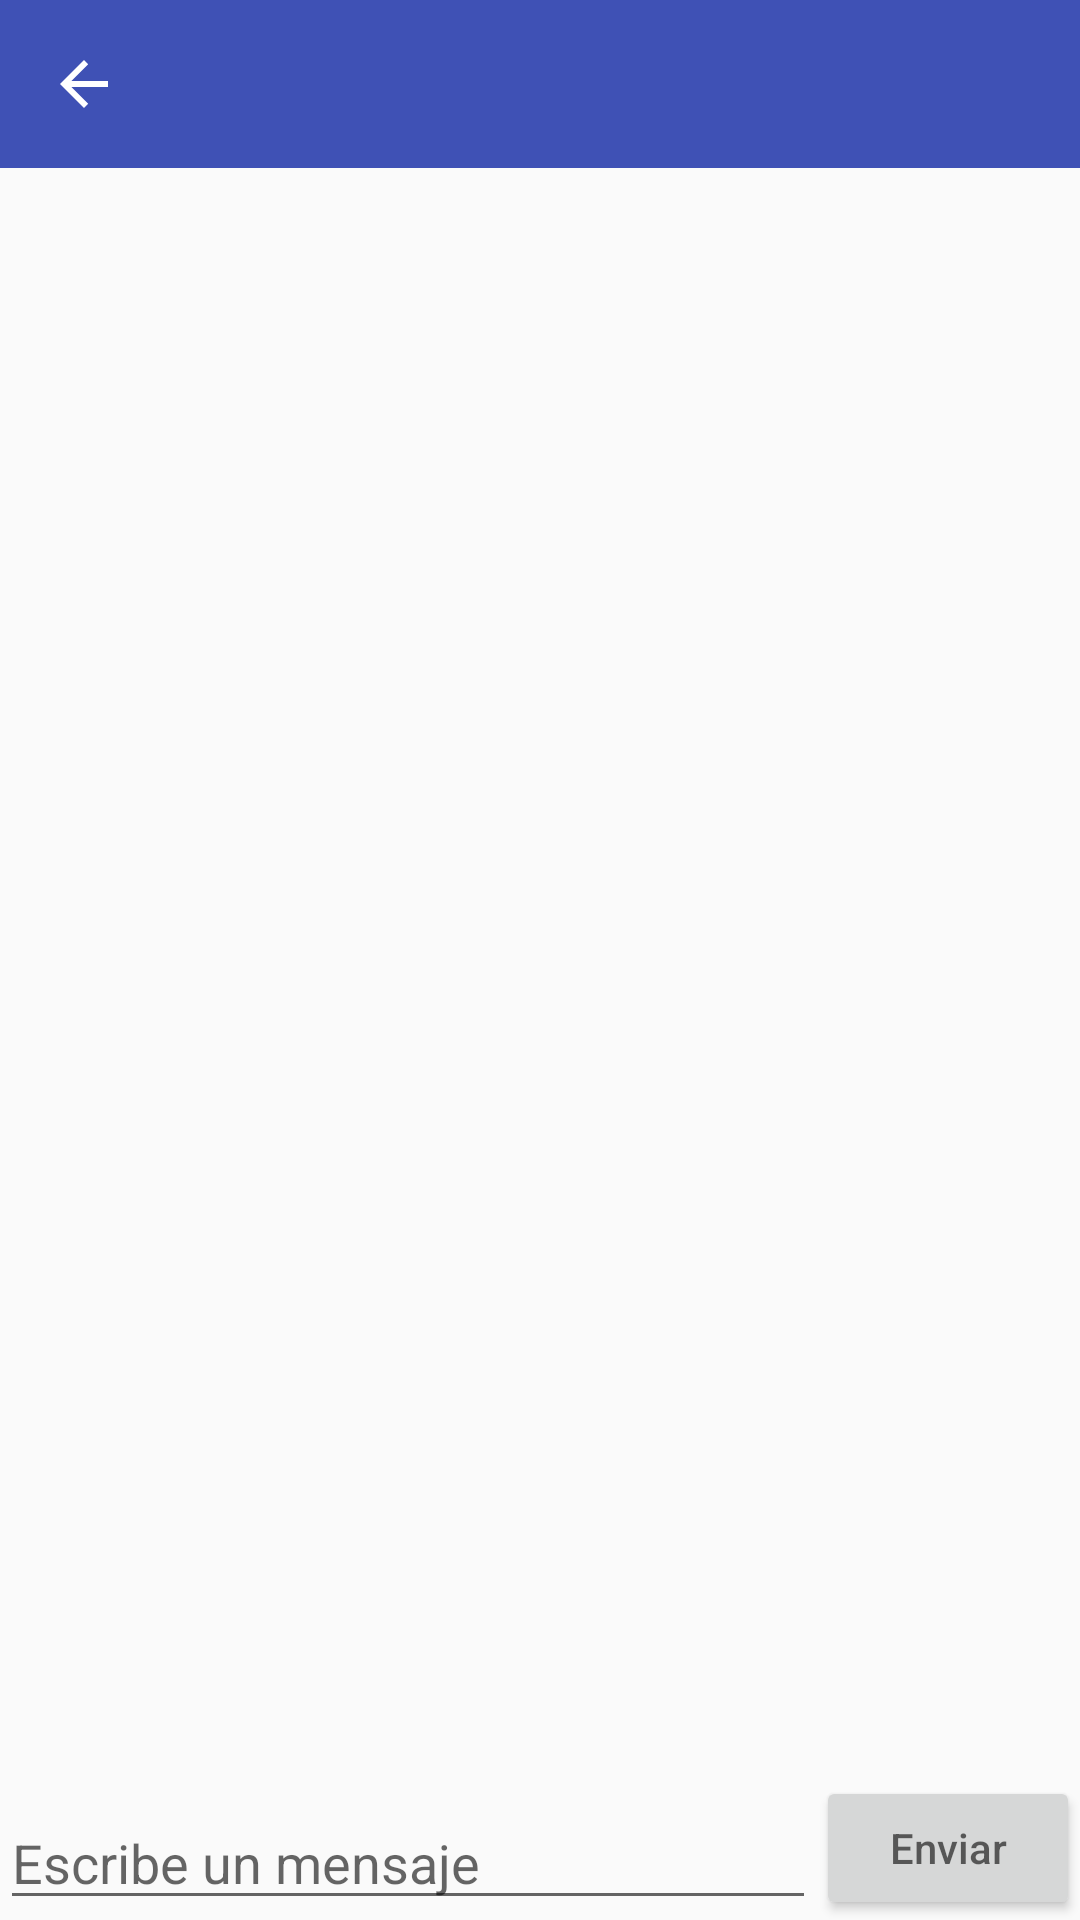

Android layout source for this screen:
<!-- AndroidManifest.xml: application theme AppTheme -->
<!-- res/layout/mensajeria.xml -->
<?xml version="1.0" encoding="utf-8"?>
<LinearLayout
    xmlns:android="http://schemas.android.com/apk/res/android"
    xmlns:app="http://schemas.android.com/apk/res-auto"
    xmlns:tools="http://schemas.android.com/tools"
    android:orientation="vertical"
    android:layout_width="match_parent"
    android:layout_height="match_parent">

    <RelativeLayout
        android:layout_width="match_parent"
        android:layout_height="match_parent">

        <EditText
            android:id="@+id/ETM"
            android:layout_width="match_parent"
            android:layout_height="wrap_content"
            android:hint="Escribe un mensaje"
            android:layout_alignParentBottom="true"
            android:layout_alignParentStart="true"
            android:layout_toStartOf="@+id/B" />

        <Button
            android:id="@+id/B"
            android:hint="Enviar"
            android:layout_width="wrap_content"
            android:layout_height="wrap_content"
            android:layout_alignParentBottom="true"
            android:layout_alignParentEnd="true" />

        <android.support.design.widget.AppBarLayout
            android:id="@+id/ABL"
            android:layout_width="match_parent"
            android:layout_height="wrap_content"
            android:theme="@style/AppTheme.AppBarOverlay">

            <android.support.v7.widget.Toolbar
                android:id="@+id/Toolbar"
                android:layout_width="match_parent"
                android:layout_height="wrap_content"
                app:navigationIcon="?attr/homeAsUpIndicator">
            </android.support.v7.widget.Toolbar>

        </android.support.design.widget.AppBarLayout>

        <android.support.v7.widget.RecyclerView
            android:id="@+id/RV"
            android:layout_below="@+id/ABL"
            android:layout_width="match_parent"
            android:layout_height="wrap_content"
            android:layout_above="@+id/ETM"
            tools:listitem="@layout/card_view_mensajes">
        </android.support.v7.widget.RecyclerView>

    </RelativeLayout>

</LinearLayout>
<!-- res/layout/card_view_mensajes.xml (included above) -->
<?xml version="1.0" encoding="utf-8"?>
<RelativeLayout
    xmlns:android="http://schemas.android.com/apk/res/android"
    xmlns:card_view="http://schemas.android.com/apk/res-auto"
    android:layout_width="wrap_content"
    android:layout_height="wrap_content"
    android:paddingLeft="5sp"
    android:paddingRight="5sp">

    <android.support.v7.widget.CardView
        xmlns:android="http://schemas.android.com/apk/res/android"
        xmlns:card_view="http://schemas.android.com/apk/res-auto"
        android:id="@+id/CV"
        card_view:cardBackgroundColor="@android:color/transparent"
        card_view:cardElevation="0dp"
        android:layout_width="wrap_content"
        android:layout_height="wrap_content"
        android:layout_alignParentRight="true">

        <LinearLayout
            android:id="@+id/mensajeBG"
            android:layout_width="wrap_content"
            android:layout_height="wrap_content"
            android:orientation="vertical"
            android:background="@drawable/out_message_bg" >

            <TextView
                android:id="@+id/TVCM"
                android:layout_width="wrap_content"
                android:layout_height="wrap_content"
                android:maxWidth="240dp"
                android:text=""/>

            <TextView
                android:id="@+id/TVCH"
                android:layout_width="wrap_content"
                android:layout_height="wrap_content"
                android:text=""
                android:textAppearance="?android:attr/textAppearanceSmall"/>

        </LinearLayout>

    </android.support.v7.widget.CardView>



</RelativeLayout>
<!-- resources referenced by this layout -->
<resources>
  <style name="AppTheme.AppBarOverlay" parent="ThemeOverlay.AppCompat.Dark.ActionBar" />
  <style name="AppTheme" parent="Theme.AppCompat.Light.DarkActionBar">
          
          <item name="colorPrimary">@color/colorPrimary</item>
          <item name="colorPrimaryDark">@color/colorPrimaryDark</item>
          <item name="colorAccent">@color/colorAccent</item>
      </style>
  <color name="colorPrimary">#3F51B5</color>
  <color name="colorPrimaryDark">#303F9F</color>
  <color name="colorAccent">#FF4081</color>
</resources>
